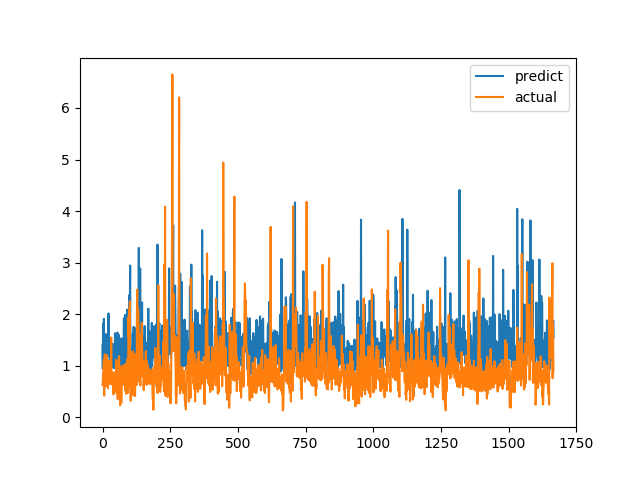

Values plotted in this chart, from the file beside it:
predict, actual
1.408, 0.6238
0.9415, 0.6915
1.817, 0.8558
1.411, 0.7094
1.169, 1.015
1.909, 1.116
1.097, 0.4183
1.347, 1.002
1.512, 1.219
1.408, 1.143
1.372, 0.6528
1.404, 0.6747
1.614, 0.601
1.184, 0.6695
1.293, 0.6538
1.371, 0.7814
1.385, 1.206
1.395, 0.8469
1.273, 0.8286
1.357, 0.6482
1.182, 0.5624
1.489, 0.7183
2.014, 1.1
1.473, 0.9542
1.401, 0.729
1.29, 0.6694
1.216, 0.8631
1.044, 0.6465
1.185, 0.8223
1.148, 0.9236
1.158, 0.8301
1.337, 1.067
1.011, 1.546
1.214, 0.6827
1.354, 0.6386
0.987, 0.6464
1.427, 0.6881
1.132, 0.7274
1.414, 0.65
1.111, 0.8694
1.28, 0.4409
0.9545, 0.4519
1.087, 0.7575
1.288, 0.4952
0.9563, 0.6851
1.014, 0.7244
1.632, 0.8654
1.114, 0.74
1.148, 0.8071
1.551, 0.8204
1.398, 1.114
0.8949, 1.109
1.038, 0.4751
1.231, 1.039
1.203, 0.9458
1.643, 0.7878
1.289, 0.3505
1.354, 0.9368
1.016, 0.9868
1.106, 0.647
... 1,607 more rows
